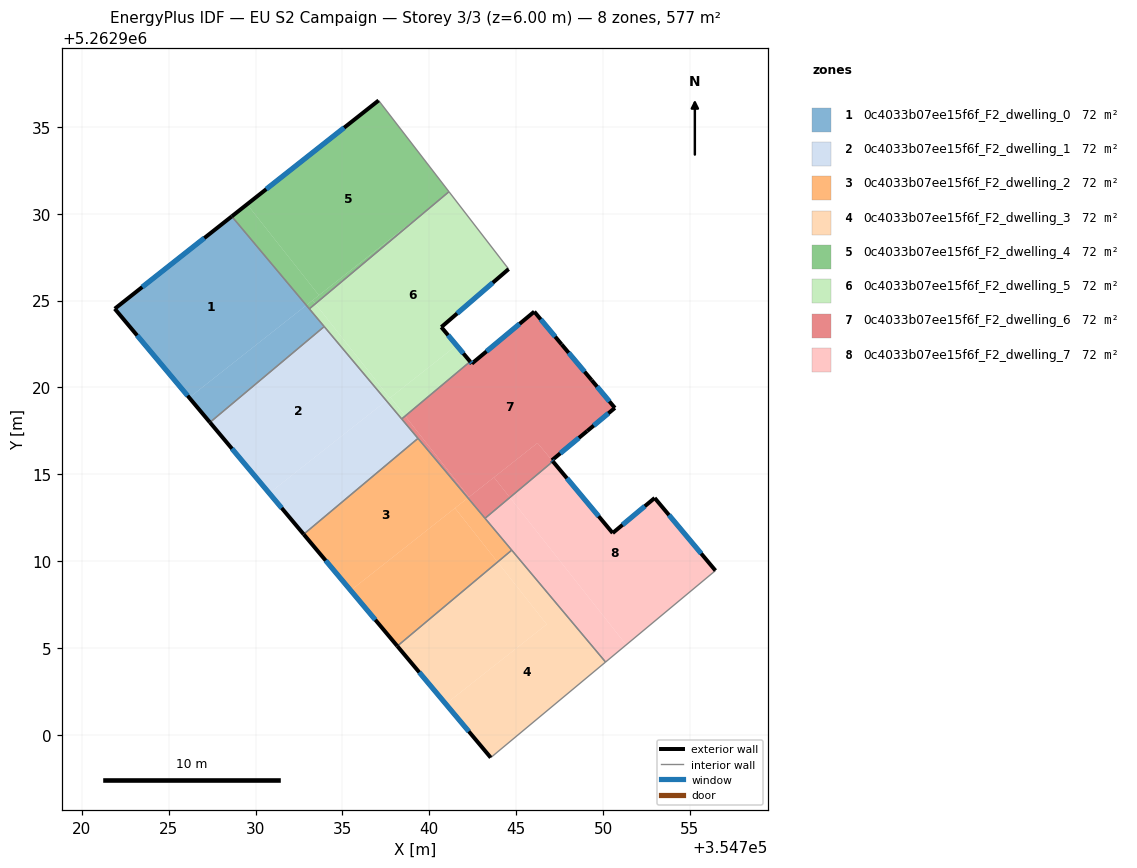
=== STOREY PLAN SPEC (per zone: floor XY polygon, exterior-wall plan segments, windows/doors) ===
zone 1: 0c4033b07ee15f6f_F2_dwelling_0  (72.1 m²)
  floor: (354728.63, 5262929.85) (354732.92, 5262924.73) (354726.18, 5262919.41) (354721.89, 5262924.53)
  floor: (354732.92, 5262924.73) (354733.95, 5262923.51) (354727.37, 5262917.99) (354726.18, 5262919.41)
  exterior wall: (354728.63, 5262929.85) – (354721.89, 5262924.53)  [8.6 m]
    window: (354727.05, 5262928.60) – (354723.47, 5262925.78)  [7.2 m²]
  exterior wall: (354721.89, 5262924.53) – (354727.37, 5262917.99)  [8.5 m]
    window: (354723.18, 5262923.00) – (354726.09, 5262919.53)  [7.2 m²]
  interior walls: 3
zone 2: 0c4033b07ee15f6f_F2_dwelling_1  (72.1 m²)
  floor: (354733.95, 5262923.51) (354737.53, 5262919.24) (354730.79, 5262913.92) (354727.37, 5262917.99)
  floor: (354737.53, 5262919.24) (354739.35, 5262917.07) (354732.77, 5262911.55) (354730.79, 5262913.92)
  exterior wall: (354727.37, 5262917.99) – (354732.77, 5262911.55)  [8.4 m]
    window: (354728.64, 5262916.48) – (354731.50, 5262913.06)  [7.1 m²]
  interior walls: 4
zone 3: 0c4033b07ee15f6f_F2_dwelling_2  (72.1 m²)
  floor: (354739.35, 5262917.07) (354742.22, 5262913.65) (354735.47, 5262908.32) (354732.77, 5262911.55)
  floor: (354742.22, 5262913.65) (354744.74, 5262910.64) (354743.93, 5262909.95) (354741.48, 5262913.06)
  floor: (354741.48, 5262913.06) (354743.93, 5262909.95) (354738.16, 5262905.12) (354735.47, 5262908.32)
  exterior wall: (354732.77, 5262911.55) – (354738.16, 5262905.12)  [8.4 m]
    window: (354734.03, 5262910.04) – (354736.89, 5262906.63)  [7.1 m²]
  interior walls: 4
zone 4: 0c4033b07ee15f6f_F2_dwelling_3  (72.1 m²)
  floor: (354744.74, 5262910.64) (354750.14, 5262904.20) (354743.53, 5262898.70) (354740.95, 5262901.79) (354746.76, 5262906.37) (354743.93, 5262909.95)
  floor: (354743.93, 5262909.95) (354746.76, 5262906.37) (354740.95, 5262901.79) (354738.16, 5262905.12)
  exterior wall: (354738.16, 5262905.12) – (354743.53, 5262898.70)  [8.4 m]
    window: (354739.42, 5262903.61) – (354742.27, 5262900.20)  [7.1 m²]
  interior walls: 3
zone 5: 0c4033b07ee15f6f_F2_dwelling_4  (72.1 m²)
  floor: (354729.51, 5262930.54) (354733.65, 5262925.31) (354732.92, 5262924.73) (354728.63, 5262929.85)
  floor: (354740.03, 5262930.34) (354733.44, 5262924.82) (354733.28, 5262925.02)
  floor: (354737.08, 5262936.52) (354741.13, 5262931.27) (354740.03, 5262930.34) (354733.28, 5262925.02) (354733.44, 5262924.82) (354733.09, 5262924.53) (354732.92, 5262924.73) (354733.65, 5262925.31) (354729.51, 5262930.54)
  exterior wall: (354737.08, 5262936.52) – (354728.63, 5262929.85)  [10.8 m]
    window: (354735.10, 5262934.95) – (354730.61, 5262931.42)  [9.1 m²]
  interior walls: 3
zone 6: 0c4033b07ee15f6f_F2_dwelling_5  (72.1 m²)
  floor: (354741.16, 5262931.24) (354744.56, 5262926.82) (354740.69, 5262923.48) (354741.57, 5262922.43) (354737.72, 5262919.39) (354733.44, 5262924.82) (354740.03, 5262930.34)
  floor: (354741.13, 5262931.27) (354741.16, 5262931.24) (354740.03, 5262930.34)
  floor: (354737.76, 5262919.42) (354738.61, 5262918.36) (354738.41, 5262918.19) (354737.53, 5262919.24)
  floor: (354740.69, 5262923.48) (354742.35, 5262921.49) (354738.61, 5262918.36) (354737.76, 5262919.42) (354737.53, 5262919.24) (354733.09, 5262924.53) (354733.44, 5262924.82) (354737.72, 5262919.39) (354741.57, 5262922.43)
  exterior wall: (354740.69, 5262923.48) – (354744.56, 5262926.82)  [5.1 m]
    window: (354741.60, 5262924.26) – (354743.65, 5262926.03)  [4.3 m²]
  exterior wall: (354742.35, 5262921.49) – (354740.69, 5262923.48)  [2.6 m]
    window: (354741.96, 5262921.96) – (354741.08, 5262923.01)  [2.2 m²]
  interior walls: 5
zone 7: 0c4033b07ee15f6f_F2_dwelling_6  (72.1 m²)
  floor: (354747.61, 5262922.48) (354749.34, 5262920.43) (354750.68, 5262918.82) (354749.09, 5262917.50) (354747.05, 5262915.81) (354746.22, 5262916.81) (354742.28, 5262913.70) (354738.61, 5262918.36) (354742.35, 5262921.49) (354742.45, 5262921.38) (354746.04, 5262924.37)
  floor: (354746.22, 5262916.81) (354747.11, 5262915.75) (354744.64, 5262913.67) (354743.72, 5262914.83)
  floor: (354738.61, 5262918.36) (354742.28, 5262913.70) (354742.22, 5262913.65) (354738.41, 5262918.19)
  floor: (354743.72, 5262914.83) (354744.64, 5262913.67) (354743.20, 5262912.47) (354742.22, 5262913.65)
  exterior wall: (354749.34, 5262920.43) – (354747.61, 5262922.48)  [2.7 m]
    window: (354748.93, 5262920.91) – (354748.02, 5262922.00)  [2.3 m²]
  exterior wall: (354750.68, 5262918.82) – (354749.34, 5262920.43)  [2.1 m]
    window: (354750.36, 5262919.20) – (354749.65, 5262920.05)  [1.8 m²]
  exterior wall: (354749.09, 5262917.50) – (354750.68, 5262918.82)  [2.1 m]
    window: (354749.46, 5262917.81) – (354750.30, 5262918.51)  [1.7 m²]
  exterior wall: (354747.05, 5262915.81) – (354749.09, 5262917.50)  [2.6 m]
    window: (354747.53, 5262916.21) – (354748.61, 5262917.10)  [2.2 m²]
  exterior wall: (354747.11, 5262915.75) – (354747.05, 5262915.81)  [0.1 m]
    window: (354747.10, 5262915.76) – (354747.07, 5262915.80)  [0.1 m²]
  exterior wall: (354742.45, 5262921.38) – (354742.35, 5262921.49)  [0.2 m]
    window: (354742.42, 5262921.40) – (354742.37, 5262921.47)  [0.1 m²]
  exterior wall: (354746.04, 5262924.37) – (354742.45, 5262921.38)  [4.7 m]
    window: (354745.20, 5262923.66) – (354743.29, 5262922.08)  [3.9 m²]
  exterior wall: (354747.61, 5262922.48) – (354746.04, 5262924.37)  [2.5 m]
    window: (354747.24, 5262922.92) – (354746.41, 5262923.92)  [2.1 m²]
  interior walls: 4
zone 8: 0c4033b07ee15f6f_F2_dwelling_7  (72.1 m²)
  floor: (354752.97, 5262913.64) (354756.47, 5262909.46) (354751.33, 5262905.19) (354744.64, 5262913.67) (354747.11, 5262915.75) (354750.55, 5262911.62)
  floor: (354744.64, 5262913.67) (354751.33, 5262905.19) (354750.14, 5262904.20) (354743.20, 5262912.47)
  exterior wall: (354750.55, 5262911.62) – (354747.11, 5262915.75)  [5.4 m]
    window: (354749.74, 5262912.59) – (354747.92, 5262914.78)  [4.5 m²]
  exterior wall: (354752.97, 5262913.64) – (354750.55, 5262911.62)  [3.1 m]
    window: (354752.40, 5262913.17) – (354751.12, 5262912.10)  [2.7 m²]
  exterior wall: (354756.47, 5262909.46) – (354752.97, 5262913.64)  [5.4 m]
    window: (354755.65, 5262910.44) – (354753.79, 5262912.66)  [4.6 m²]
  interior walls: 4

=== DERIVED (storey summary) ===
Building: EU S2 Campaign
Storey: 3 of 3  (floor level z = 6.00 m)
Storey gross floor area: 577.0 m²
Zones on this storey: 8
  - 0c4033b07ee15f6f_F2_dwelling_0: floor 72.1 m²; exterior wall 17.1 m (51.3 m²); 2 window(s) 14.4 m²; WWR 28.1%
  - 0c4033b07ee15f6f_F2_dwelling_1: floor 72.1 m²; exterior wall 8.4 m (25.2 m²); 1 window(s) 7.1 m²; WWR 28.1%
  - 0c4033b07ee15f6f_F2_dwelling_2: floor 72.1 m²; exterior wall 8.4 m (25.2 m²); 1 window(s) 7.1 m²; WWR 28.1%
  - 0c4033b07ee15f6f_F2_dwelling_3: floor 72.1 m²; exterior wall 8.4 m (25.1 m²); 1 window(s) 7.1 m²; WWR 28.1%
  - 0c4033b07ee15f6f_F2_dwelling_4: floor 72.1 m²; exterior wall 10.8 m (32.3 m²); 1 window(s) 9.1 m²; WWR 28.1%
  - 0c4033b07ee15f6f_F2_dwelling_5: floor 72.1 m²; exterior wall 7.7 m (23.1 m²); 2 window(s) 6.5 m²; WWR 28.1%
  - 0c4033b07ee15f6f_F2_dwelling_6: floor 72.1 m²; exterior wall 16.9 m (50.6 m²); 8 window(s) 14.2 m²; WWR 28.1%
  - 0c4033b07ee15f6f_F2_dwelling_7: floor 72.1 m²; exterior wall 14.0 m (41.9 m²); 3 window(s) 11.8 m²; WWR 28.1%
Zone adjacency (shared interzone walls):
  - 0c4033b07ee15f6f_F2_dwelling_0 ↔ 0c4033b07ee15f6f_F2_dwelling_1
  - 0c4033b07ee15f6f_F2_dwelling_0 ↔ 0c4033b07ee15f6f_F2_dwelling_4
  - 0c4033b07ee15f6f_F2_dwelling_0 ↔ 0c4033b07ee15f6f_F2_dwelling_5
  - 0c4033b07ee15f6f_F2_dwelling_1 ↔ 0c4033b07ee15f6f_F2_dwelling_2
  - 0c4033b07ee15f6f_F2_dwelling_1 ↔ 0c4033b07ee15f6f_F2_dwelling_5
  - 0c4033b07ee15f6f_F2_dwelling_1 ↔ 0c4033b07ee15f6f_F2_dwelling_6
  - 0c4033b07ee15f6f_F2_dwelling_2 ↔ 0c4033b07ee15f6f_F2_dwelling_3
  - 0c4033b07ee15f6f_F2_dwelling_2 ↔ 0c4033b07ee15f6f_F2_dwelling_6
  - 0c4033b07ee15f6f_F2_dwelling_2 ↔ 0c4033b07ee15f6f_F2_dwelling_7
  - 0c4033b07ee15f6f_F2_dwelling_3 ↔ 0c4033b07ee15f6f_F2_dwelling_7
  - 0c4033b07ee15f6f_F2_dwelling_4 ↔ 0c4033b07ee15f6f_F2_dwelling_5
  - 0c4033b07ee15f6f_F2_dwelling_5 ↔ 0c4033b07ee15f6f_F2_dwelling_6
  - 0c4033b07ee15f6f_F2_dwelling_6 ↔ 0c4033b07ee15f6f_F2_dwelling_7